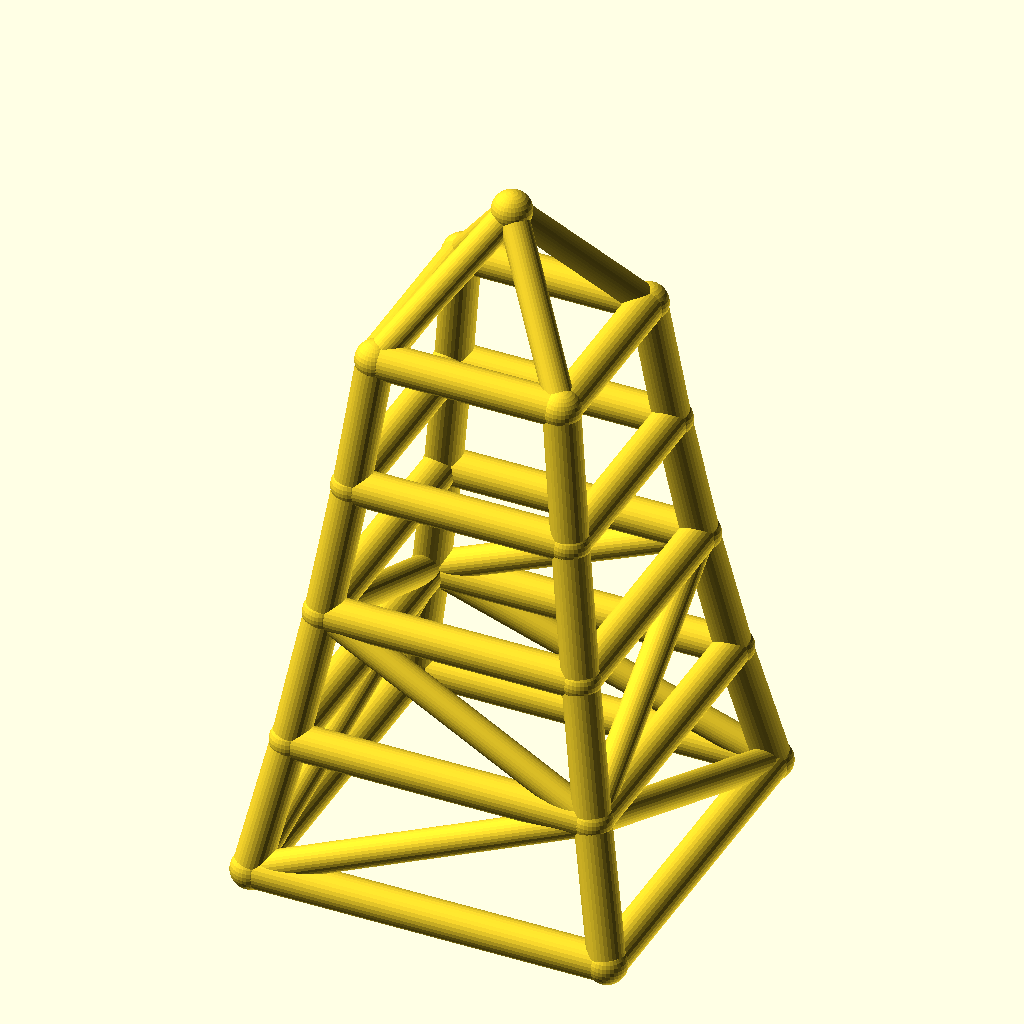
Cell 1: rendered with the file's own defaults.
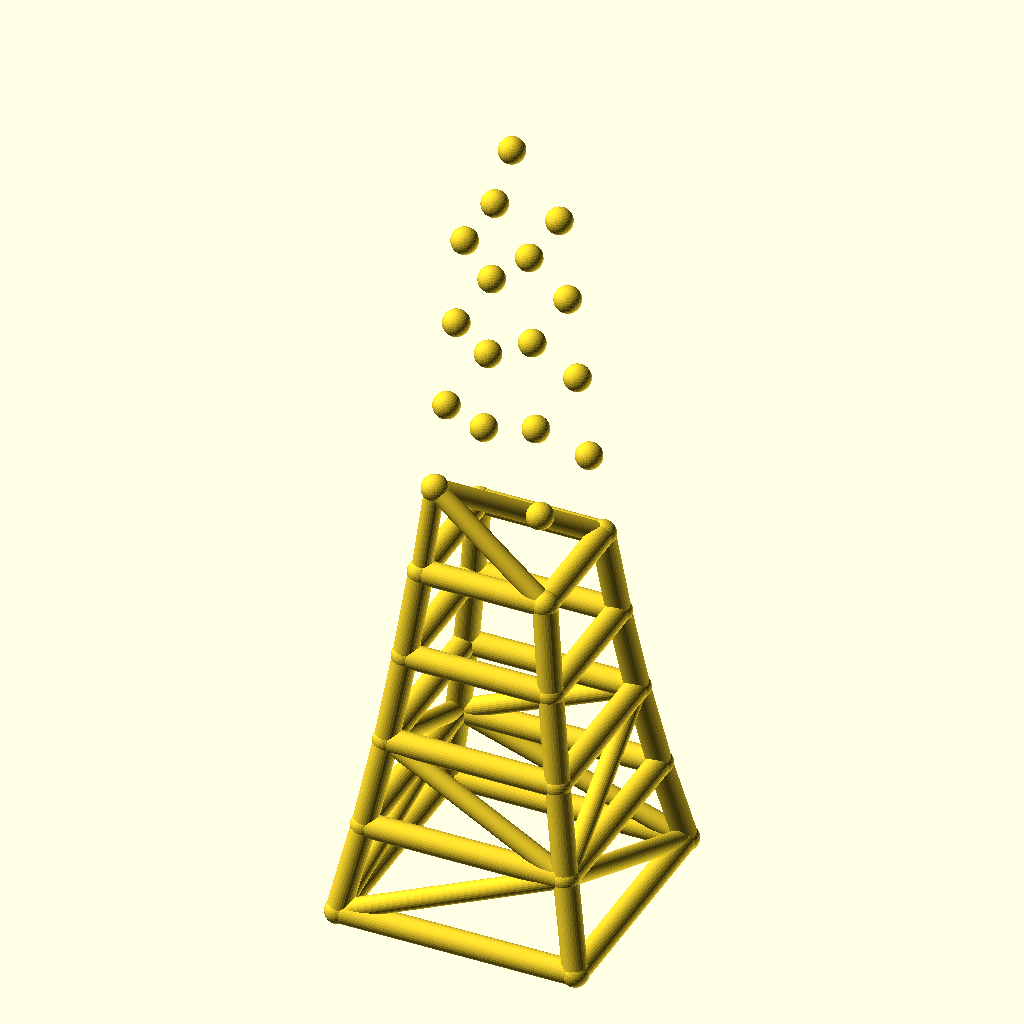
Cell 2: the same model with levels = 8.
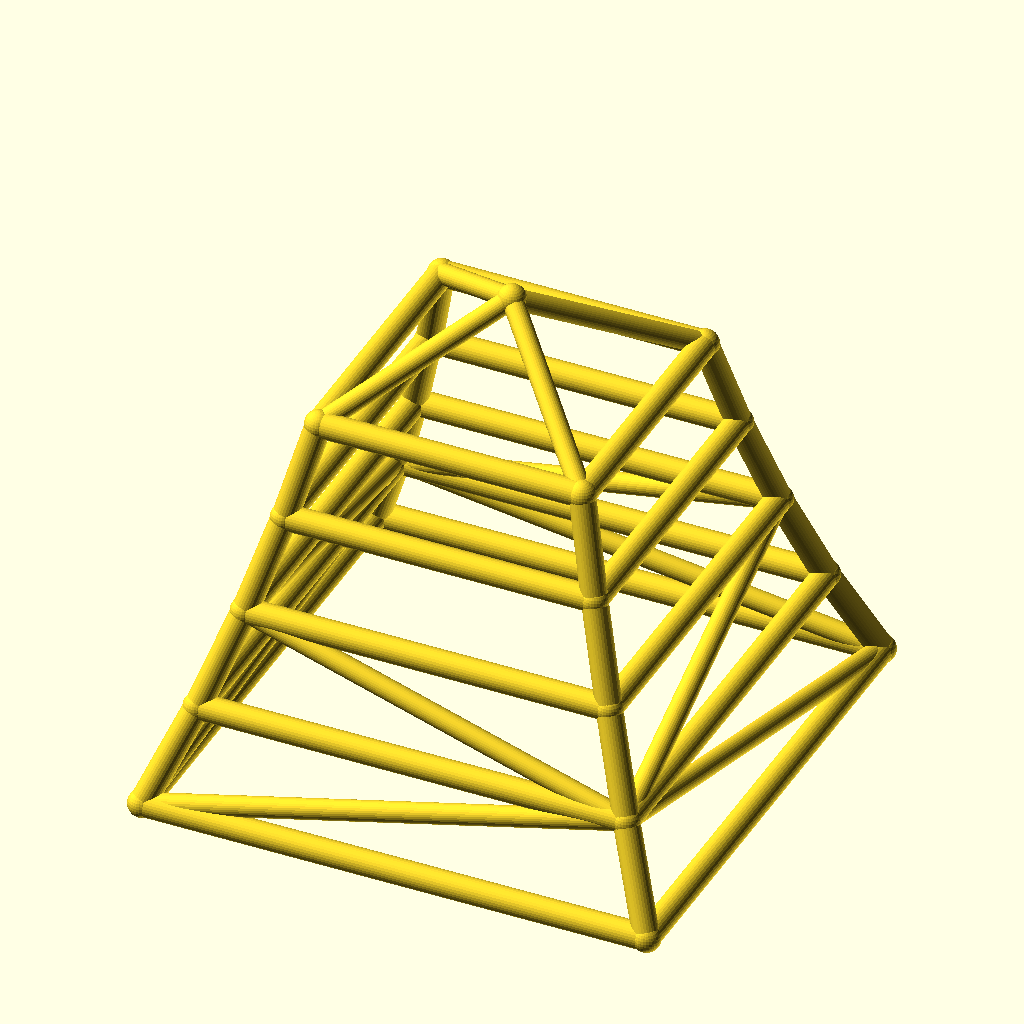
Cell 3: base_w = 160 (everything else at default).
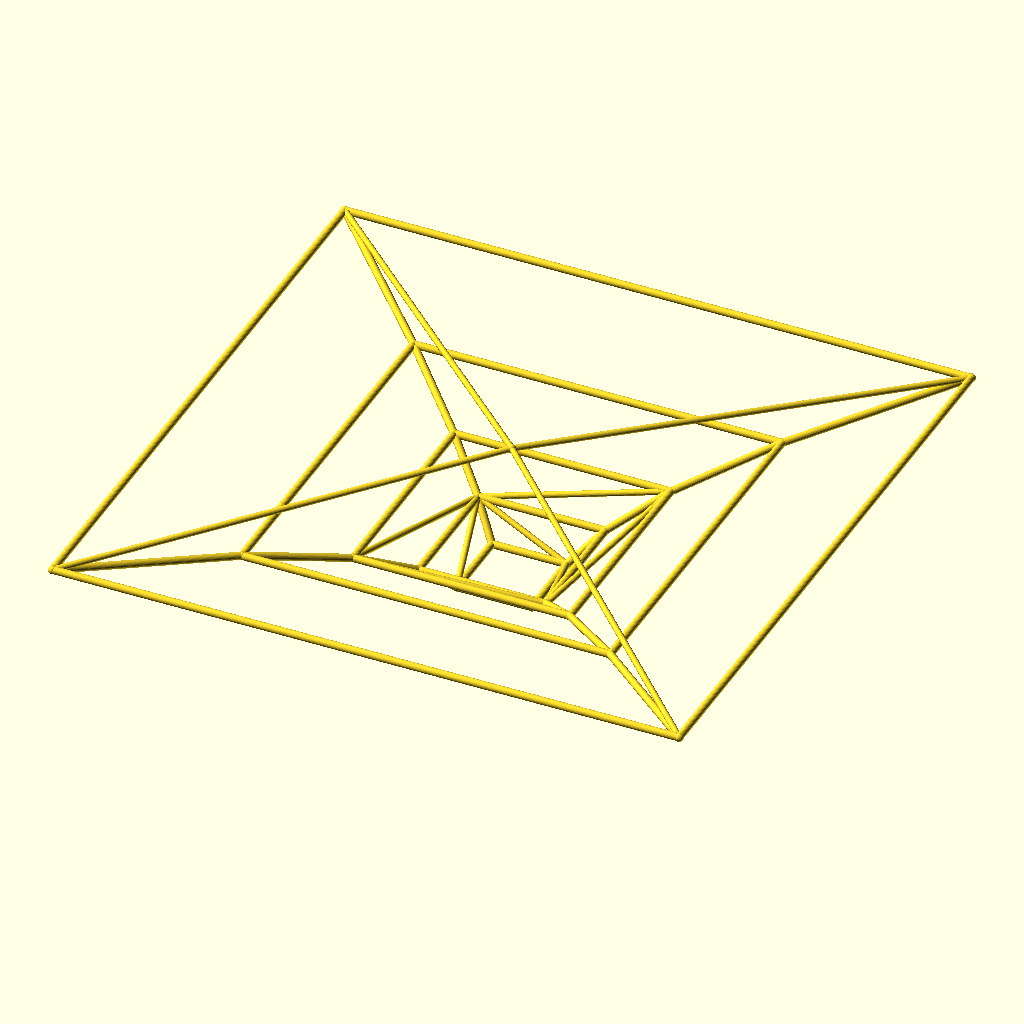
Cell 4: the same model with taper = 1.7.
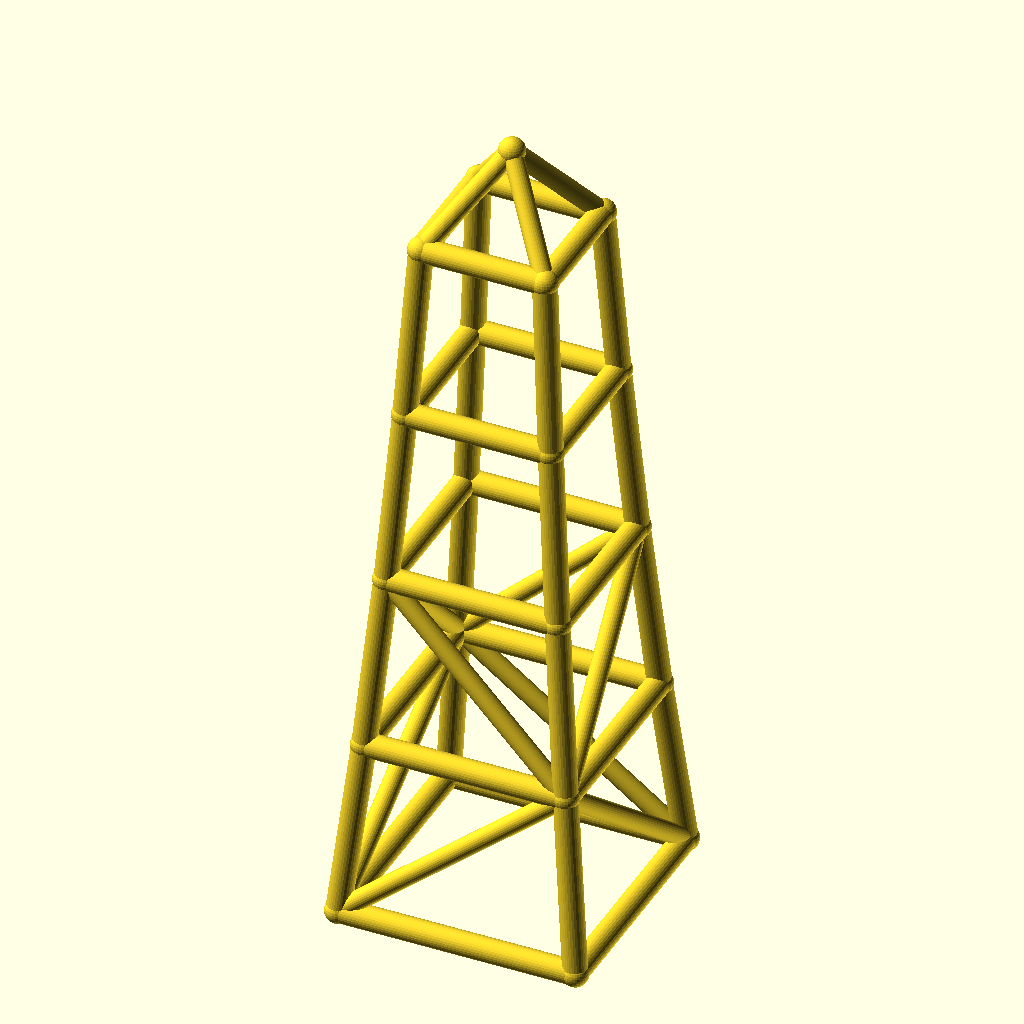
Cell 5: the same model with level_h = 60.
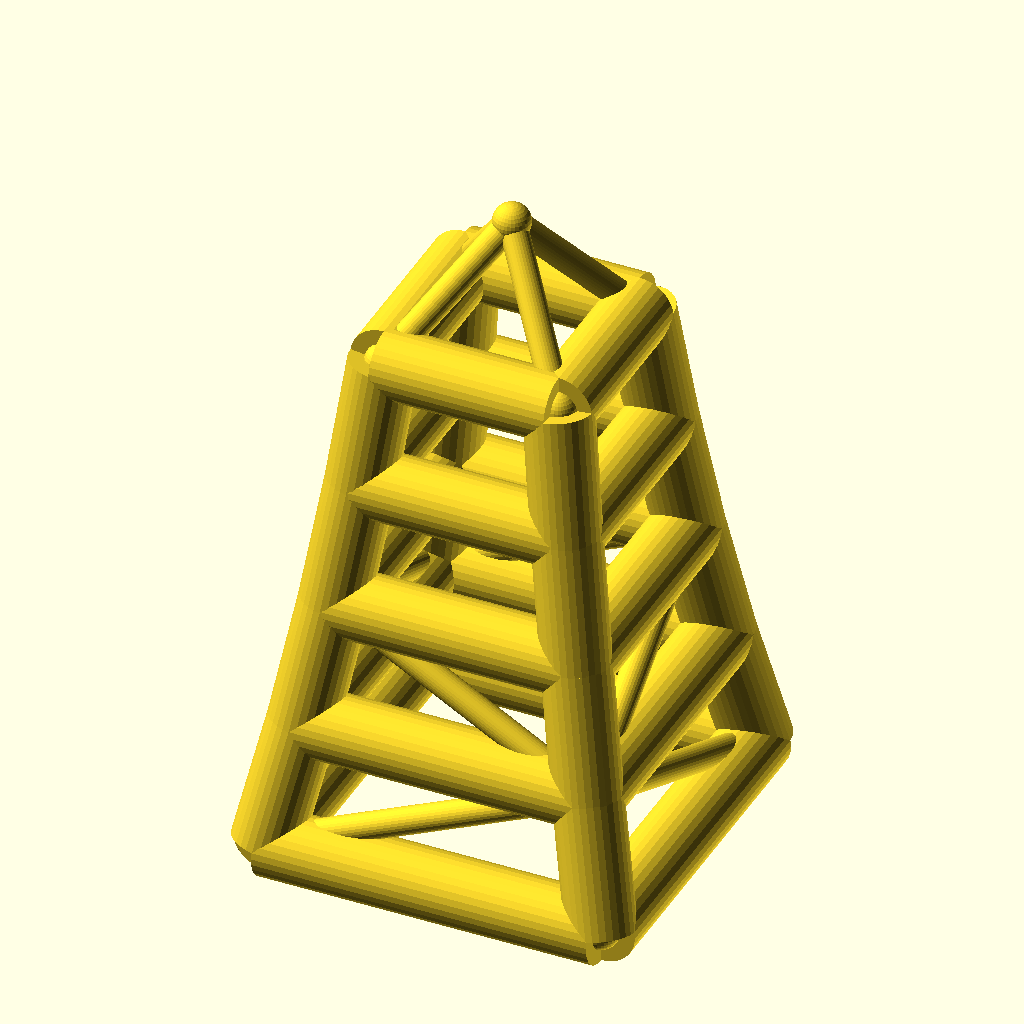
Cell 6: leg_r = 8 (everything else at default).
The same orthographic view direction (rotation 55°, 0°, 25°; colour scheme Cornfield) for every cell, with the view re-fitted per cell, so scale and position can differ between cells.
OpenSCAD source file optional_data/data/wire2/masttowers/scene_0071.scad:
$fn = 32;

// ----------------------------------------------------------------------
// Tapered four-leg tower: 4 levels, base 80 mm, taper 0.85 per level
// ----------------------------------------------------------------------

// --- parameters (mm) ---
levels = 4;               // number of tower levels
base_w = 80;              // bottom ring width (X and Y)
taper = 0.85;             // ring width multiplier per level
level_h = 30;             // height of one level
leg_r = 4;                // leg / ring member radius
brace_r = 3.2;            // diagonal brace radius
joint_r = 4.4;            // joint ball radius
crown_h = 30;             // crown mast height above the top ring
fit_tol = 0.1;            // declared fit tolerance (prompt contract)
free_tol = 0.3;           // declared free tolerance (prompt contract)

bbox_x = base_w + 2 * joint_r;  // overall X, joints included
bbox_y = base_w + 2 * joint_r;  // overall Y, joints included
bbox_z = levels * level_h + crown_h + 2 * joint_r;  // overall Z, joints included
leg_d = 2 * leg_r;  // leg / ring stock diameter
brace_d = 2 * brace_r;  // brace stock diameter
joint_d = 2 * joint_r;  // joint ball diameter
top_w = base_w * pow(taper, levels);  // width of the top ring
nodes = concat([for (lvl = [0 : levels], sx = [-1, 1], sy = [-1, 1]) [sx * base_w * pow(taper, lvl) / 2, sy * base_w * pow(taper, lvl) / 2, lvl * level_h]], [[0, 0, levels * level_h + crown_h]]);

module member(a, b, r) {
  /* round stock from joint a to joint b, ends buried in the joint balls */
  d = b - a;
  length = norm(d);
  translate(a) rotate([0, acos(d[2] / length), atan2(d[1], d[0])])
    cylinder(h = length, r = r);
}

module joint(p, r) {
  /* ball at the joint centre, fatter than every member meeting there */
  translate(p) sphere(r = r);
}

/* members - each call is one graph edge */
member(nodes[0], nodes[4], leg_r);
member(nodes[1], nodes[5], leg_r);
member(nodes[2], nodes[6], leg_r);
member(nodes[3], nodes[7], leg_r);
member(nodes[4], nodes[8], leg_r);
member(nodes[5], nodes[9], leg_r);
member(nodes[6], nodes[10], leg_r);
member(nodes[7], nodes[11], leg_r);
member(nodes[8], nodes[12], leg_r);
member(nodes[9], nodes[13], leg_r);
member(nodes[10], nodes[14], leg_r);
member(nodes[11], nodes[15], leg_r);
member(nodes[12], nodes[16], leg_r);
member(nodes[13], nodes[17], leg_r);
member(nodes[14], nodes[18], leg_r);
member(nodes[15], nodes[19], leg_r);
member(nodes[0], nodes[1], leg_r);
member(nodes[2], nodes[3], leg_r);
member(nodes[0], nodes[2], leg_r);
member(nodes[1], nodes[3], leg_r);
member(nodes[4], nodes[5], leg_r);
member(nodes[6], nodes[7], leg_r);
member(nodes[4], nodes[6], leg_r);
member(nodes[5], nodes[7], leg_r);
member(nodes[8], nodes[9], leg_r);
member(nodes[10], nodes[11], leg_r);
member(nodes[8], nodes[10], leg_r);
member(nodes[9], nodes[11], leg_r);
member(nodes[12], nodes[13], leg_r);
member(nodes[14], nodes[15], leg_r);
member(nodes[12], nodes[14], leg_r);
member(nodes[13], nodes[15], leg_r);
member(nodes[16], nodes[17], leg_r);
member(nodes[18], nodes[19], leg_r);
member(nodes[16], nodes[18], leg_r);
member(nodes[17], nodes[19], leg_r);
member(nodes[0], nodes[5], brace_r);
member(nodes[3], nodes[6], brace_r);
member(nodes[0], nodes[6], brace_r);
member(nodes[3], nodes[5], brace_r);
member(nodes[5], nodes[8], brace_r);
member(nodes[6], nodes[11], brace_r);
member(nodes[6], nodes[8], brace_r);
member(nodes[5], nodes[11], brace_r);
member(nodes[16], nodes[20], brace_r);
member(nodes[17], nodes[20], brace_r);
member(nodes[18], nodes[20], brace_r);
member(nodes[19], nodes[20], brace_r);

/* joint balls */
for (p = nodes) joint(p, joint_r);
Customizer parameters (derived from the source; name, type, default, range or options):
levels: number, default 4
base_w: number, default 80
taper: number, default 0.85
level_h: number, default 30
leg_r: number, default 4
brace_r: number, default 3.2
joint_r: number, default 4.4
crown_h: number, default 30
fit_tol: number, default 0.1
free_tol: number, default 0.3
